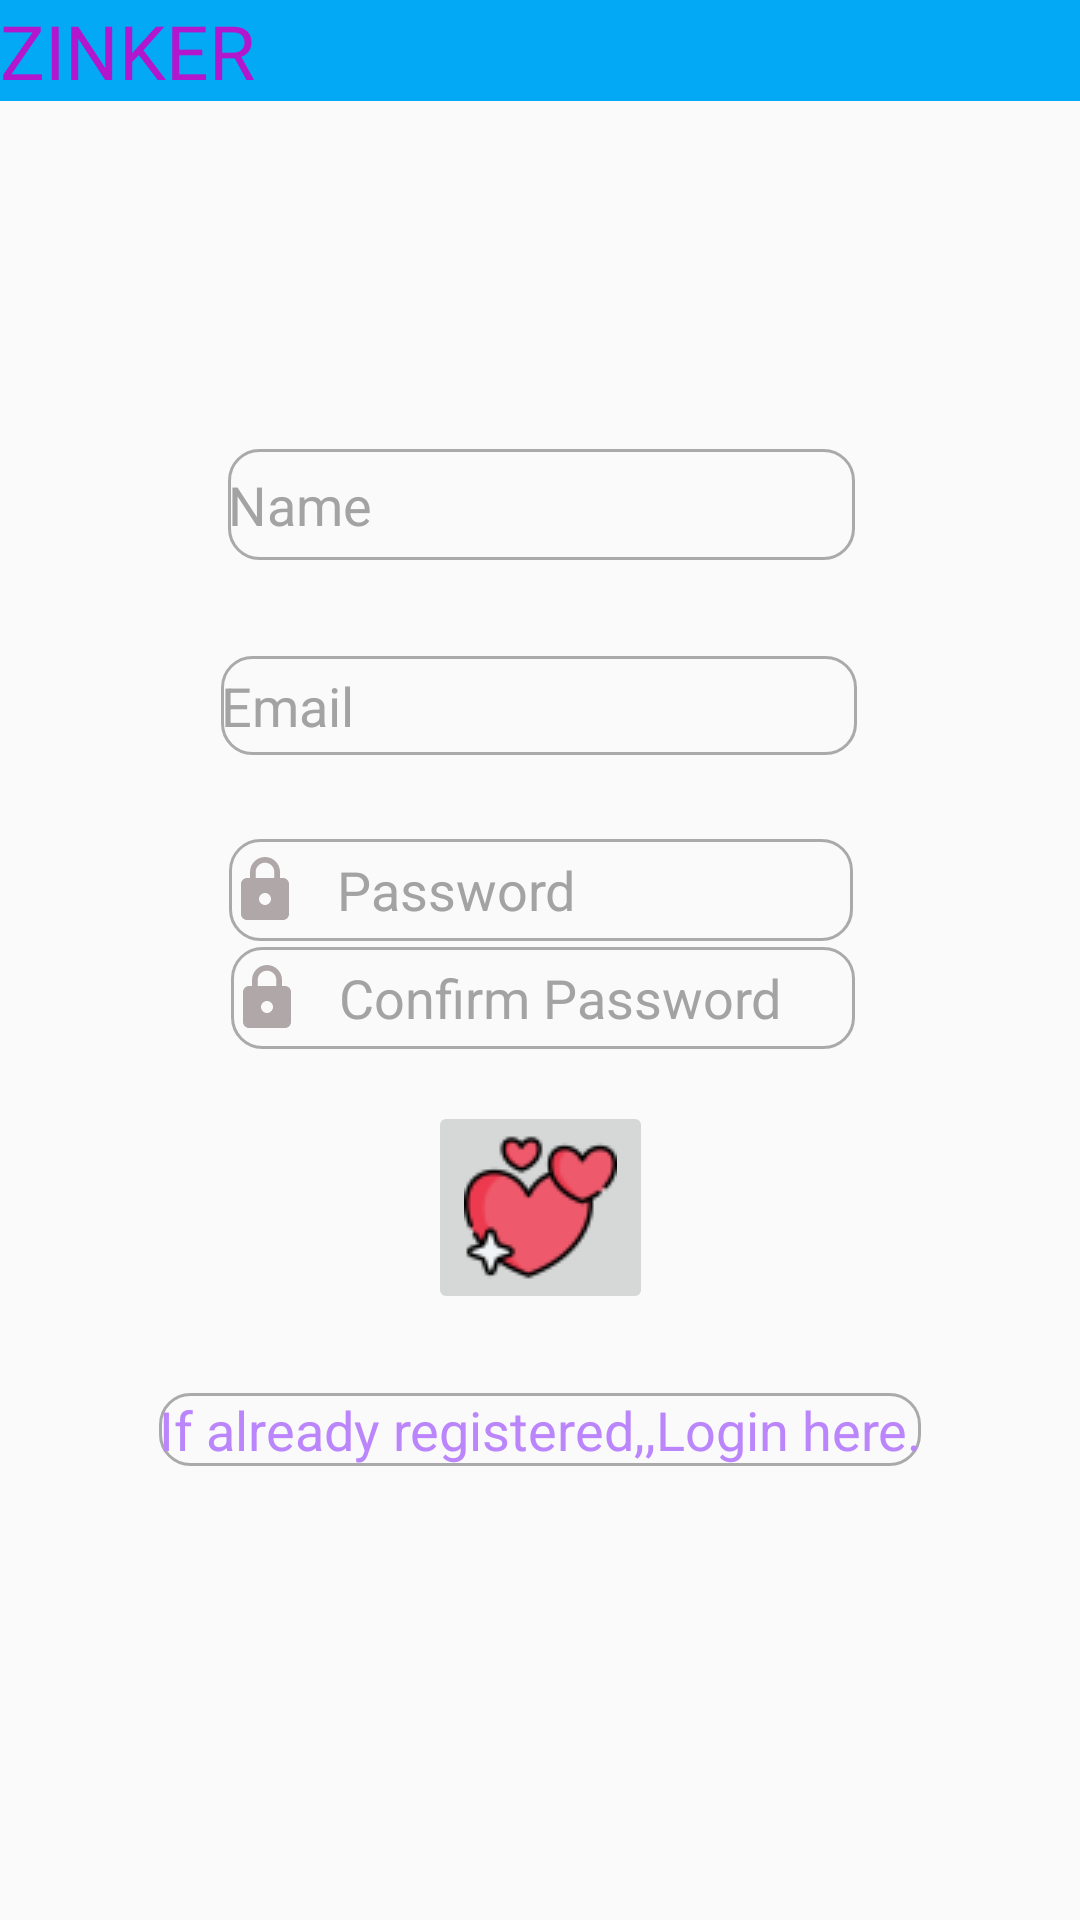

The Android layout XML behind this screen, and the referenced resources:
<!-- AndroidManifest.xml: application theme Theme.Zinker -->
<!-- res/layout/activity_main.xml -->
<?xml version="1.0" encoding="utf-8"?>
<androidx.constraintlayout.widget.ConstraintLayout xmlns:android="http://schemas.android.com/apk/res/android"
    xmlns:app="http://schemas.android.com/apk/res-auto"
    xmlns:tools="http://schemas.android.com/tools"
    android:layout_width="match_parent"
    android:layout_height="match_parent"
    tools:context=".MainActivity" >

    <ImageButton
        android:id="@+id/Img_btn"
        android:layout_width="wrap_content"
        android:layout_height="wrap_content"
        app:layout_constraintBottom_toBottomOf="parent"
        app:layout_constraintEnd_toEndOf="parent"
        app:layout_constraintStart_toStartOf="parent"
        app:layout_constraintTop_toTopOf="parent"
        app:layout_constraintVertical_bias="0.645"
        app:srcCompat="@drawable/love1" />

    <TextView
        android:id="@+id/textView"
        android:layout_width="match_parent"
        android:layout_height="wrap_content"
        android:background="#03A9F4"
        android:fontFamily="@font/magicheart"
        android:text="ZINKER "
        android:textColor="#B217CD"
        android:textSize="25dp"
        app:layout_constraintBottom_toBottomOf="parent"
        app:layout_constraintEnd_toEndOf="parent"
        app:layout_constraintHorizontal_bias="0.0"
        app:layout_constraintStart_toStartOf="parent"
        app:layout_constraintTop_toTopOf="parent"
        app:layout_constraintVertical_bias="0.0" />

    <EditText
        android:id="@+id/Name_1"
        android:layout_width="209dp"
        android:layout_height="37dp"
        android:layout_marginTop="116dp"
        android:background="@drawable/custom_input"
        android:drawableStart="@drawable/ic_baseline_person_24"
        android:drawablePadding="12dp"
        android:ems="10"
        android:hint="Name"
        android:inputType="textPersonName"
        android:textColorHint="#A3A3A3"
        app:layout_constraintEnd_toEndOf="parent"
        app:layout_constraintHorizontal_bias="0.504"
        app:layout_constraintStart_toStartOf="parent"
        app:layout_constraintTop_toBottomOf="@+id/textView" />

    <EditText
        android:id="@+id/Email_1"
        android:layout_width="212dp"
        android:layout_height="33dp"
        android:layout_marginTop="32dp"
        android:background="@drawable/custom_input"
        android:drawableStart="@drawable/ic_baseline_email_24"
        android:drawablePadding="12dp"
        android:ems="10"
        android:hint="Email"
        android:inputType="textEmailAddress"
        android:textColorHint="#A3A3A3"
        app:layout_constraintEnd_toEndOf="parent"
        app:layout_constraintHorizontal_bias="0.497"
        app:layout_constraintStart_toStartOf="parent"
        app:layout_constraintTop_toBottomOf="@+id/Name_1" />

    <EditText
        android:id="@+id/Pass_1"
        android:layout_width="208dp"
        android:layout_height="34dp"
        android:layout_marginTop="28dp"
        android:background="@drawable/custom_input"
        android:drawableStart="@drawable/ic_baseline_lock_24"
        android:drawablePadding="12dp"
        android:ems="10"
        android:hint="Password"
        android:inputType="textPassword"
        android:textColorHint="#A3A3A3"
        app:layout_constraintBottom_toTopOf="@+id/Img_btn"
        app:layout_constraintEnd_toEndOf="parent"
        app:layout_constraintHorizontal_bias="0.502"
        app:layout_constraintStart_toStartOf="parent"
        app:layout_constraintTop_toBottomOf="@+id/Email_1"
        app:layout_constraintVertical_bias="0.0" />

    <EditText
        android:id="@+id/Pass_2"
        android:layout_width="208dp"
        android:layout_height="34dp"
        android:layout_marginTop="28dp"
        android:background="@drawable/custom_input"
        android:drawableStart="@drawable/ic_baseline_lock_24"
        android:drawablePadding="12dp"
        android:ems="10"
        android:hint="Confirm Password"
        android:inputType="textPassword"
        android:textColorHint="#A3A3A3"
        app:layout_constraintBottom_toTopOf="@+id/Img_btn"
        app:layout_constraintEnd_toEndOf="parent"
        app:layout_constraintHorizontal_bias="0.507"
        app:layout_constraintStart_toStartOf="parent"
        app:layout_constraintTop_toBottomOf="@+id/Email_1"
        app:layout_constraintVertical_bias="0.676" />

    <ProgressBar
        android:id="@+id/progressBar"
        style="?android:attr/progressBarStyle"
        android:layout_width="wrap_content"
        android:layout_height="wrap_content"
        android:visibility="invisible"
        app:layout_constraintBottom_toBottomOf="parent"
        app:layout_constraintEnd_toEndOf="parent"
        app:layout_constraintStart_toStartOf="parent"
        app:layout_constraintTop_toBottomOf="@+id/Img_btn" />

    <TextView
        android:id="@+id/textView4"
        android:layout_width="wrap_content"
        android:layout_height="wrap_content"
        android:text="If already registered,,Login here."
        android:textColor="@color/purple_200"
        android:background="@drawable/custom_input"
        android:textSize="18dp"
        app:layout_constraintBottom_toTopOf="@+id/progressBar"
        app:layout_constraintEnd_toEndOf="parent"
        app:layout_constraintStart_toStartOf="parent"
        app:layout_constraintTop_toBottomOf="@+id/Img_btn" />
</androidx.constraintlayout.widget.ConstraintLayout>
<!-- resources referenced by this layout -->
<resources>
  <!-- drawable custom_input (drawable) -->
  <?xml version="1.0" encoding="utf-8"?>
  <selector xmlns:android="http://schemas.android.com/apk/res/android">
      <item android:state_enabled="true" android:state_focused="true" >
          <shape android:shape="rectangle">
  
              <corners android:radius="10dp"/>
              <stroke android:color="@color/purple_200" android:width="1dp"/>
          </shape>
      </item>
  
      <item android:state_enabled="true"  >
          <shape android:shape="rectangle">
  
              <corners android:radius="10dp"/>
              <stroke android:color="@android:color/darker_gray" android:width="1dp"/>
          </shape>
      </item>
  </selector>
  <!-- drawable ic_baseline_lock_24 (drawable) -->
  <vector android:height="24dp" android:tint="#B0A8A8"
      android:viewportHeight="24" android:viewportWidth="24"
      android:width="24dp" xmlns:android="http://schemas.android.com/apk/res/android">
      <path android:fillColor="@android:color/white" android:pathData="M18,8h-1L17,6c0,-2.76 -2.24,-5 -5,-5S7,3.24 7,6v2L6,8c-1.1,0 -2,0.9 -2,2v10c0,1.1 0.9,2 2,2h12c1.1,0 2,-0.9 2,-2L20,10c0,-1.1 -0.9,-2 -2,-2zM12,17c-1.1,0 -2,-0.9 -2,-2s0.9,-2 2,-2 2,0.9 2,2 -0.9,2 -2,2zM15.1,8L8.9,8L8.9,6c0,-1.71 1.39,-3.1 3.1,-3.1 1.71,0 3.1,1.39 3.1,3.1v2z"/>
  </vector>
  <!-- drawable love1: png bitmap (drawable, 3030 bytes) -->
  <style name="Theme.Zinker" parent="Theme.AppCompat.Light.NoActionBar">
          
          <item name="colorPrimary">@color/purple_500</item>
          <item name="colorPrimaryVariant">@color/purple_700</item>
          <item name="colorOnPrimary">@color/white</item>
          
          <item name="colorSecondary">@color/teal_200</item>
          <item name="colorSecondaryVariant">@color/teal_700</item>
          <item name="colorOnSecondary">@color/black</item>
          
          <item name="android:statusBarColor" tools:targetApi="l">?attr/colorPrimaryVariant</item>
          
      </style>
  <!-- not gathered from this repository: default colours our renderer supplied (Android Studio template values) -->
  <color name="purple_200">#FFBB86FC</color>
  <color name="purple_500">#FF6200EE</color>
  <color name="purple_700">#FF3700B3</color>
  <color name="teal_200">#FF03DAC5</color>
  <color name="teal_700">#FF018786</color>
  <color name="black">#FF000000</color>
  <color name="white">#FFFFFFFF</color>
</resources>
